Run: headless pygame with SDL's dummy video driver; simulated clock (each Clock.tick advances the game by its frame time, no real sleeping); random seed 0; keys injected as events and as key.get_pressed() state; no mouse input.
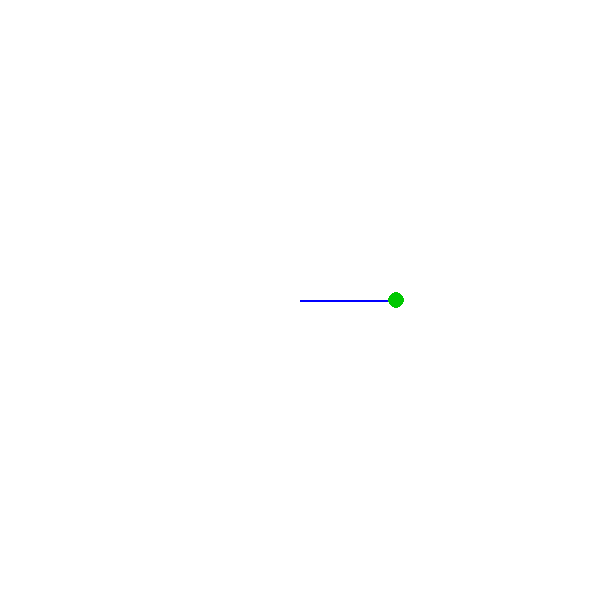
Frame 1 of 4 · flips 1–60 · no input
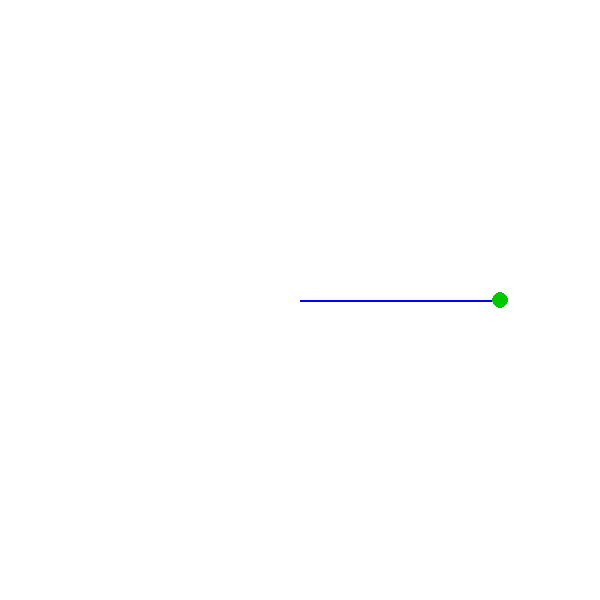
Frame 2 of 4 · flips 61–180 · tapped SPACE, RETURN · held RIGHT (→), D
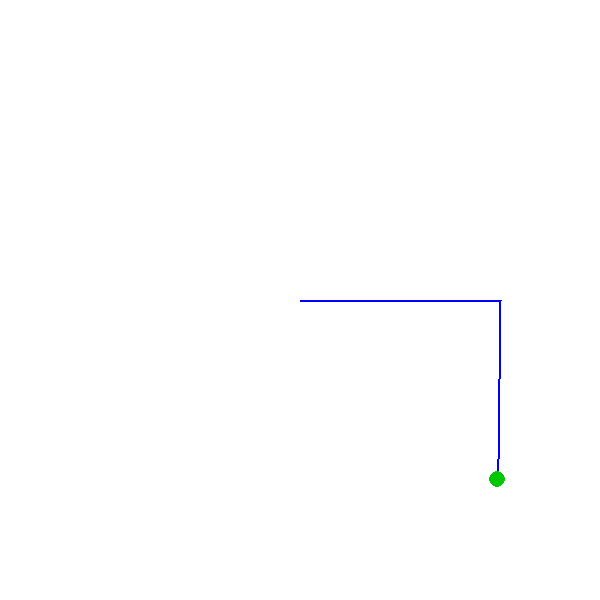
Frame 3 of 4 · flips 181–300 · held DOWN (↓), S
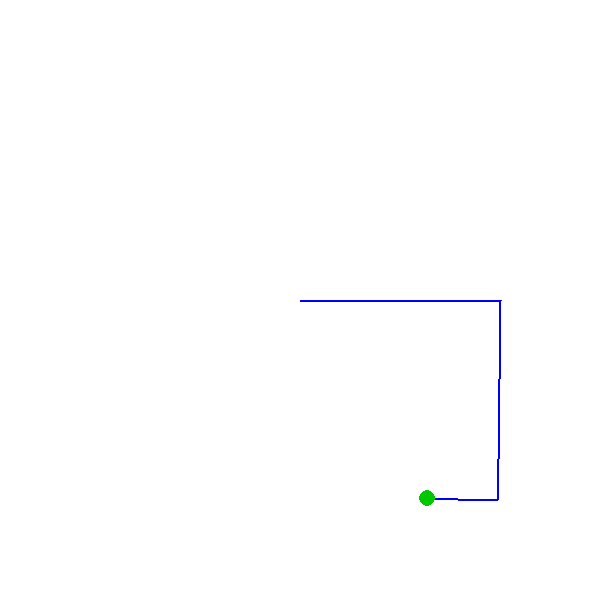
Frame 4 of 4 · flips 301–420 · held LEFT (←), A, UP (↑), W

The pygame program that drew these frames:

import pygame
import math

pygame.init()
WIDTH, HEIGHT = 600, 600
win = pygame.display.set_mode((WIDTH, HEIGHT))
pygame.display.set_caption("Perfect Square Path")
clock = pygame.time.Clock()


x, y = 300, 300
theta = 0
v = 100  
w = math.radians(90)  
side_time = 2         
turn_time = 1         

commands = [
    ('forward', side_time),
    ('turn', turn_time),
    ('forward', side_time),
    ('turn', turn_time),
    ('forward', side_time),
    ('turn', turn_time),
    ('forward', side_time),
    ('turn', turn_time),
]


robot_path = [(x, y)]
current_cmd = 0
time_counter = 0
FPS = 60

running = True
while running:
    dt = clock.tick(FPS) / 1000
    time_counter += dt

    for event in pygame.event.get():
        if event.type == pygame.QUIT:
            running = False

    if current_cmd < len(commands):
        action, duration = commands[current_cmd]

        if action == 'forward':
            x += v * math.cos(theta) * dt
            y += v * math.sin(theta) * dt
        elif action == 'turn':
            theta += w * dt

        robot_path.append((x, y))

        if time_counter >= duration:
            current_cmd += 1
            time_counter = 0

    win.fill((255, 255, 255))  
    if len(robot_path) > 1:
        pygame.draw.lines(win, (0, 0, 255), False, robot_path, 2)

    pygame.draw.circle(win, (0, 200, 0), (int(x), int(y)), 8)
    pygame.display.update()

pygame.quit()
